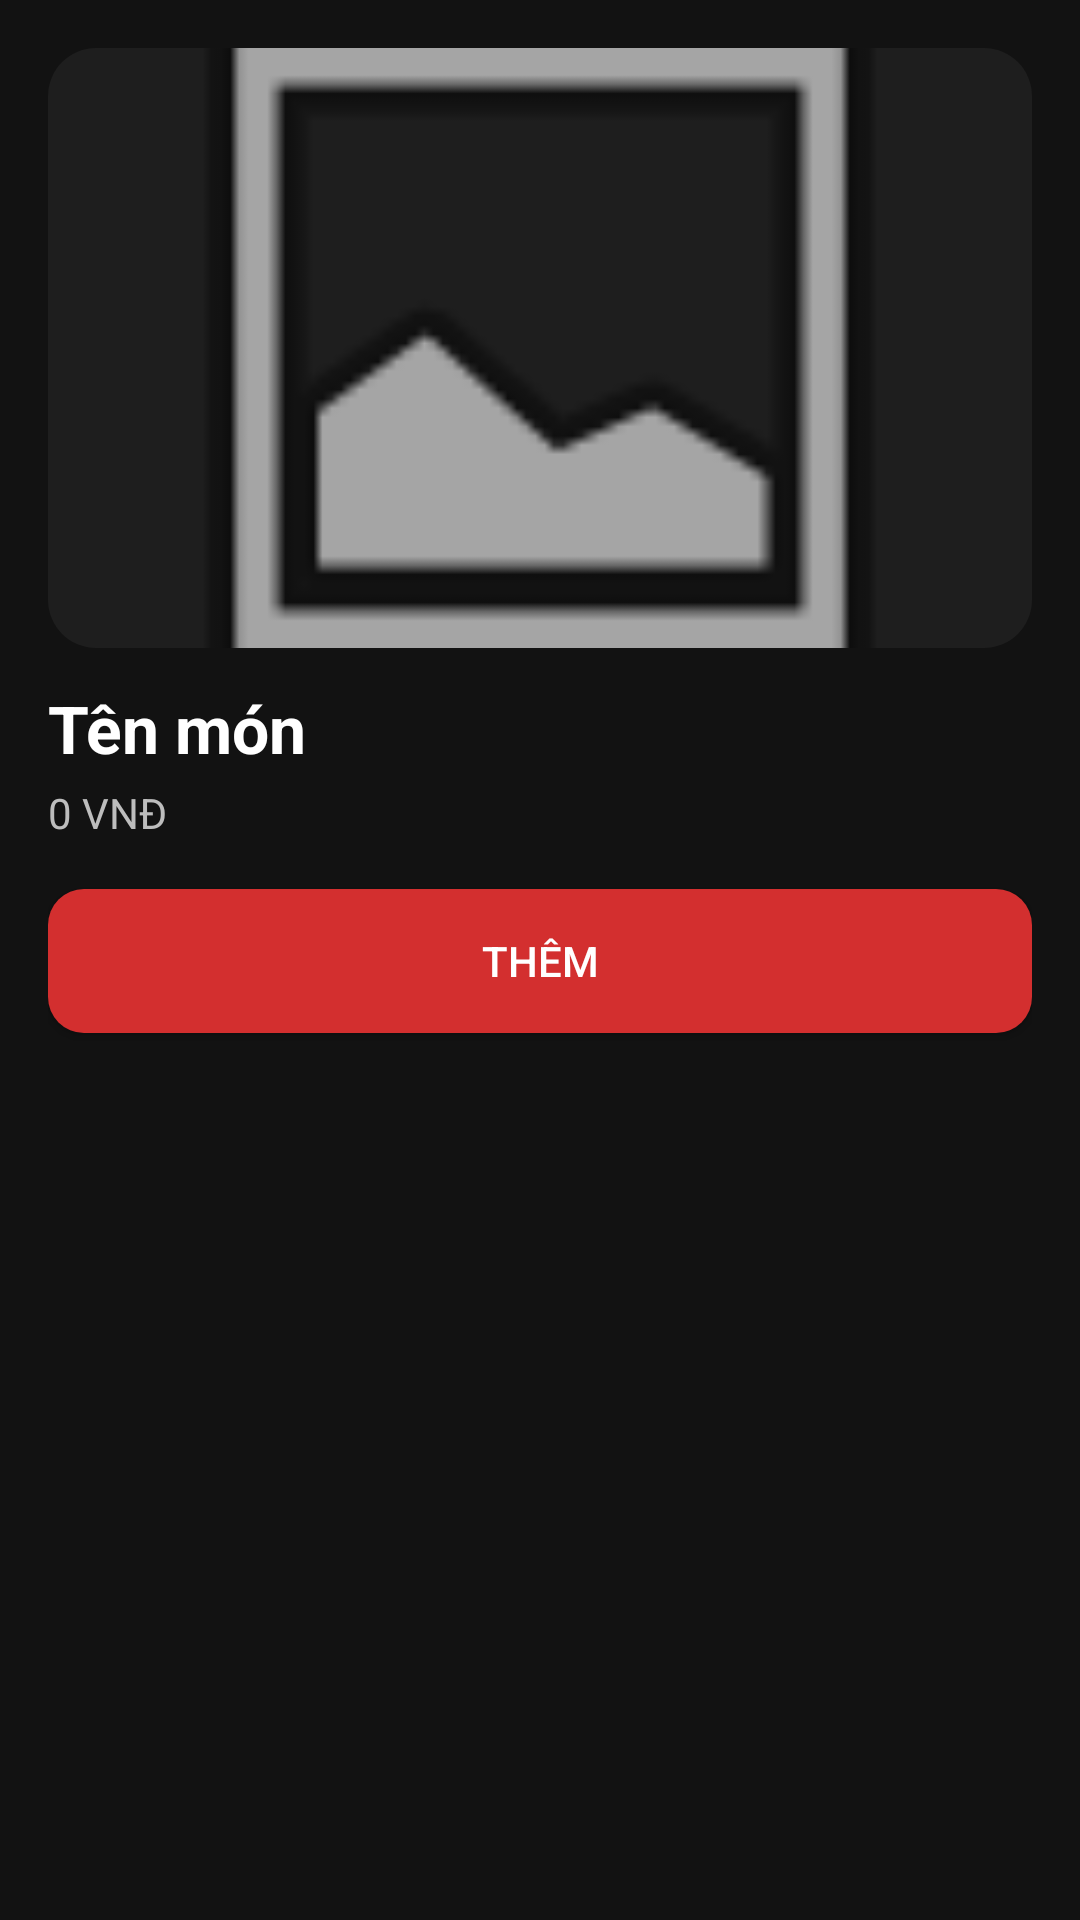

This screen was rendered from an Android layout file. Write that file and the resources it references.
<!-- AndroidManifest.xml: application theme Theme.POSSStaff -->
<!-- res/layout/activity_product_detail.xml -->
<?xml version="1.0" encoding="utf-8"?>
<LinearLayout xmlns:android="http://schemas.android.com/apk/res/android"
    android:orientation="vertical"
    android:padding="16dp"
    android:layout_width="match_parent"
    android:layout_height="match_parent"
    android:background="@color/black_bg">

    <ImageView
        android:id="@+id/img"
        android:layout_width="match_parent"
        android:layout_height="200dp"
        android:scaleType="centerCrop"
        android:src="@android:drawable/ic_menu_gallery"
        android:background="@drawable/bg_card"
        android:contentDescription="@string/product_image_desc" />

    <TextView
        android:id="@+id/tvName"
        android:layout_width="match_parent"
        android:layout_height="wrap_content"
        android:text="@string/product_name_placeholder"
        android:textColor="@color/text_primary"
        android:textStyle="bold"
        android:textSize="22sp"
        android:layout_marginTop="12dp" />

    <TextView
        android:id="@+id/tvPrice"
        android:layout_width="wrap_content"
        android:layout_height="wrap_content"
        android:text="@string/product_price_placeholder"
        android:textColor="@color/text_secondary"
        android:layout_marginTop="4dp" />

    <Button
        android:id="@+id/btnAdd"
        android:layout_width="match_parent"
        android:layout_height="wrap_content"
        android:text="@string/add_to_cart"
        android:layout_marginTop="16dp"
        android:background="@drawable/btn_red"
        android:textColor="@color/white" />
</LinearLayout>
<!-- resources referenced by this layout -->
<resources>
  <color name="black_bg">#121212</color>
  <color name="text_primary">#FFFFFF</color>
  <color name="text_secondary">#BDBDBD</color>
  <color name="white">#FFFFFF</color>
  <!-- drawable bg_card (drawable) -->
  <shape xmlns:android="http://schemas.android.com/apk/res/android" android:shape="rectangle">
      <solid android:color="@color/gray_card"/>
      <corners android:radius="16dp"/>
      <padding android:left="16dp" android:top="16dp" android:right="16dp" android:bottom="16dp"/>
  </shape>
  <!-- drawable btn_red (drawable) -->
  <selector xmlns:android="http://schemas.android.com/apk/res/android">
      <item android:state_pressed="true">
          <shape>
              <solid android:color="@color/red_dark"/>
              <corners android:radius="12dp"/>
          </shape>
      </item>
      <item>
          <shape>
              <solid android:color="@color/red_primary"/>
              <corners android:radius="12dp"/>
          </shape>
      </item>
  </selector>
  <string name="add_to_cart">Thêm</string>
  <string name="product_image_desc">Ảnh món ăn</string>
  <string name="product_name_placeholder">Tên món</string>
  <string name="product_price_placeholder">0 VNĐ</string>
  <style name="Theme.POSSStaff" parent="Theme.MaterialComponents.DayNight.NoActionBar">
          <item name="colorPrimary">@color/red_primary</item>
          <item name="colorPrimaryVariant">@color/red_dark</item>
          <item name="colorOnPrimary">@color/white</item>
          <item name="android:statusBarColor">@color/red_dark</item>
          <item name="android:navigationBarColor">@color/black_bg</item>
          <item name="android:windowBackground">@color/black_bg</item>
      </style>
  <color name="gray_card">#1E1E1E</color>
  <color name="red_dark">#B71C1C</color>
  <color name="red_primary">#D32F2F</color>
</resources>
